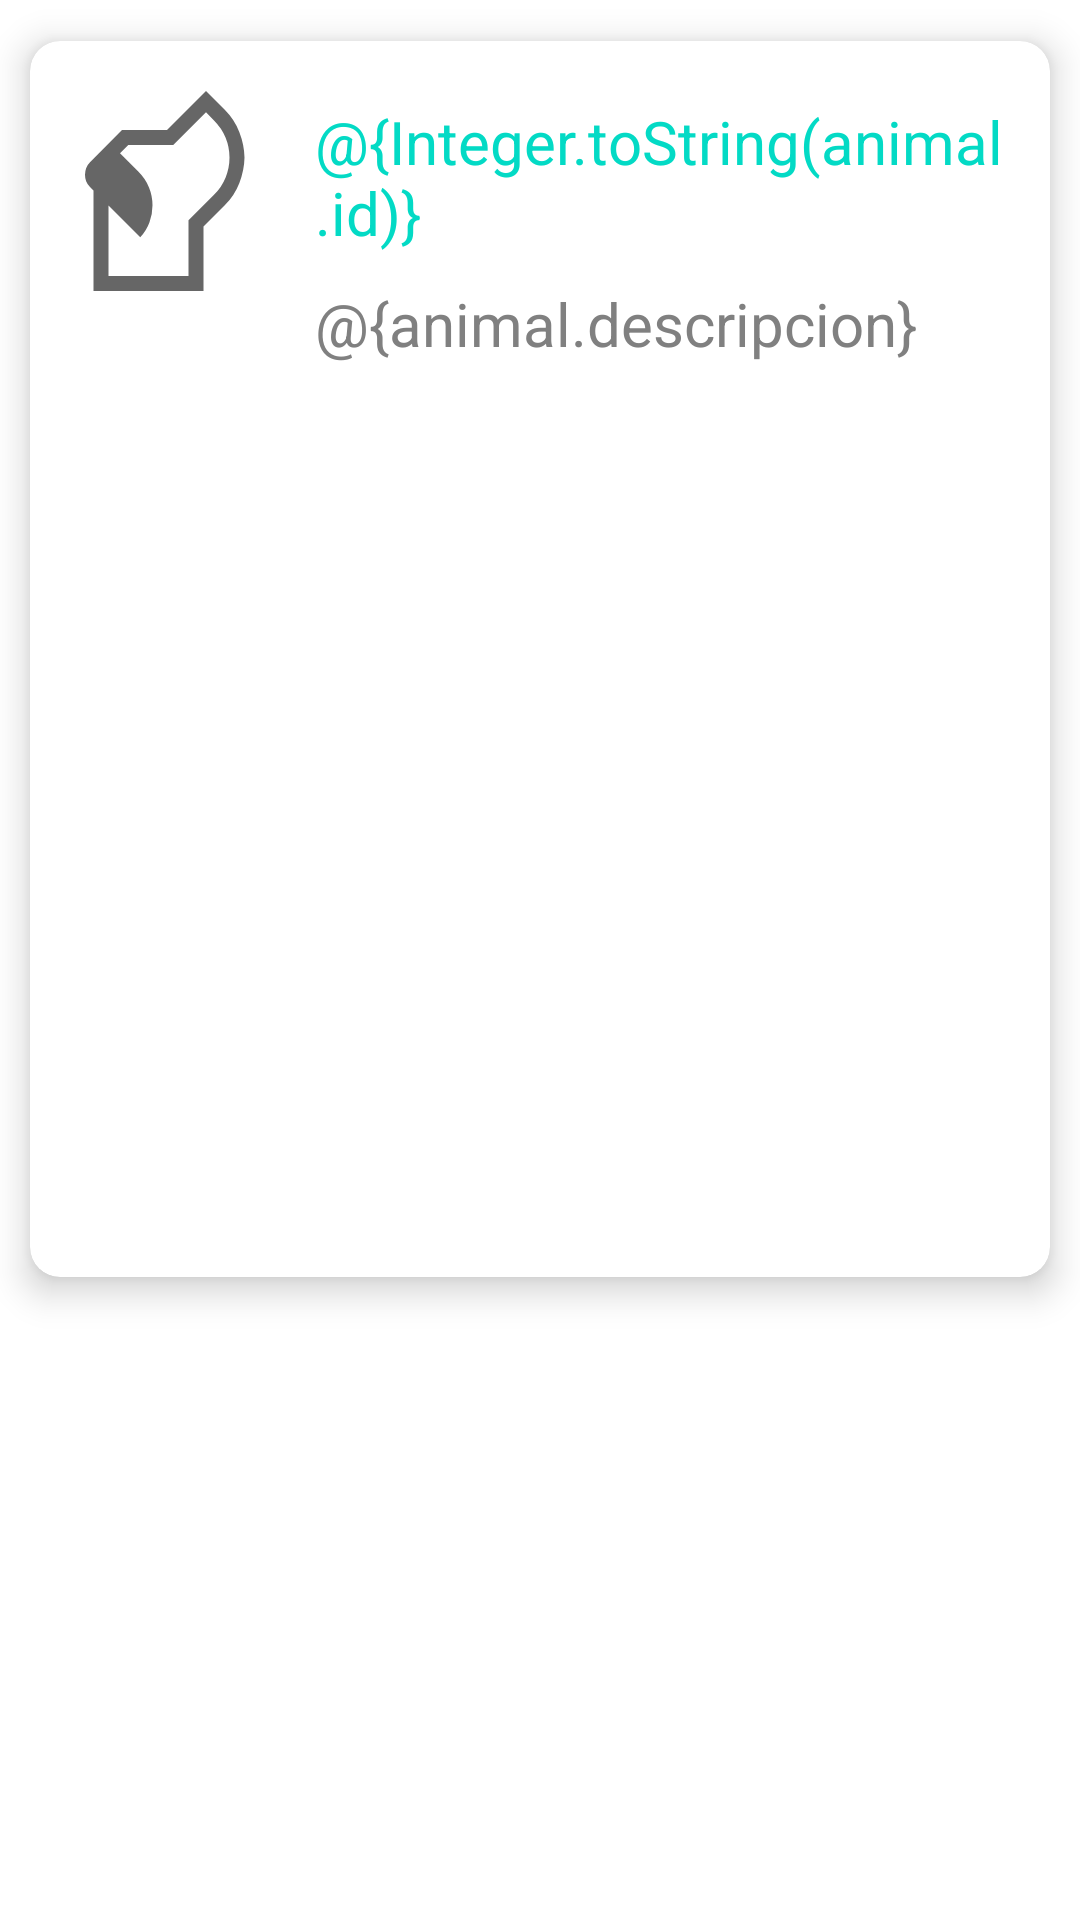

This screen was rendered from an Android layout file. Write that file and the resources it references.
<!-- AndroidManifest.xml: application theme Theme.PracticaFinal -->
<!-- res/layout/recycleview_item_animal.xml -->
<?xml version="1.0" encoding="utf-8"?>
<RelativeLayout xmlns:android="http://schemas.android.com/apk/res/android"
    xmlns:app="http://schemas.android.com/apk/res-auto"
    xmlns:tools="http://schemas.android.com/tools"
    android:layout_width="wrap_content"
    android:layout_height="wrap_content">

    <androidx.cardview.widget.CardView
        android:id="@+id/idCard"
        app:cardElevation="7dp"
        app:cardUseCompatPadding="true"
        app:cardCornerRadius="10dp"
        app:contentPadding="10dp"
        android:layout_width="match_parent"
        android:layout_height="wrap_content">
        <RelativeLayout
            android:gravity="center"
            android:layout_width="match_parent"
            android:layout_height="wrap_content">

            <ImageView
                android:id="@+id/imgFoto"
                android:src="@drawable/dog_48px"
                android:layout_width="80sp"
                android:layout_height="80dp"/>
            <TextView
                android:id="@+id/tvId"
                android:text="@{Integer.toString(animal.id)}"
                tools:text = "ID"
                android:textSize="20sp"
                android:textColor="@color/teal_200"
                android:layout_marginLeft="10sp"
                android:layout_marginTop="10sp"
                android:layout_toEndOf="@id/imgFoto"
                android:layout_width="wrap_content"
                android:layout_height="wrap_content" />
            <TextView
                android:id="@+id/tvNombre"
                android:text="@{animal.nombre}"
                tools:text = "Nombre"
                android:textColor="@color/orange"
                android:textSize="20sp"
                android:layout_marginLeft="10sp"
                android:layout_marginTop="10sp"
                android:layout_toEndOf="@id/tvId"
                android:layout_width="match_parent"
                android:layout_height="wrap_content" />

            <TextView
                android:id="@+id/tvDescripcion"
                android:text="@{animal.descripcion}"
                tools:text = "Descripción"
                android:textSize="20sp"
                android:textColor="@color/gray_ligth"
                android:layout_marginLeft="10sp"
                android:layout_marginTop="10dp"
                android:layout_below="@+id/tvId"
                android:layout_toEndOf="@id/imgFoto"
                android:layout_width="match_parent"
                android:layout_height="wrap_content" />

        </RelativeLayout>
    </androidx.cardview.widget.CardView>

</RelativeLayout>
<!-- resources referenced by this layout -->
<resources>
  <color name="gray_ligth">#808080</color>
  <color name="orange">#FF9800</color>
  <color name="teal_200">#FF03DAC5</color>
  <!-- drawable dog_48px (drawable) -->
  <vector xmlns:android="http://schemas.android.com/apk/res/android"
      android:width="48dp"
      android:height="48dp"
      android:viewportWidth="48"
      android:viewportHeight="48"
      android:tint="?attr/colorControlNormal">
    <path
        android:fillColor="@android:color/white"
        android:pathData="M9.7,44V23.9L9,23.2Q8.45,22.65 8.225,22.05Q8,21.45 8,20.75Q8,20.05 8.225,19.425Q8.45,18.8 9,18.25L15.4,11.8H24.4L32.2,4L35.95,7.75Q37.9,9.7 38.875,12.225Q39.85,14.75 39.9,17.3Q39.85,19.85 38.875,22.375Q37.9,24.9 35.95,26.85L31.7,31.1V44ZM12.7,41H28.7V29.85L33.8,24.75Q35.35,23.2 36.125,21.275Q36.9,19.35 36.9,17.3Q36.9,15.25 36.125,13.35Q35.35,11.45 33.8,9.9L32.2,8.25L25.65,14.8H16.65L15,16.45L18.7,20.15Q20.1,21.55 20.8,23.275Q21.5,25 21.5,26.85Q21.5,28.6 20.9,30.25Q20.3,31.9 19.05,33.25L12.7,26.9Z"/>
  </vector>
  <style name="Theme.PracticaFinal" parent="Theme.MaterialComponents.DayNight.DarkActionBar">
          
          <item name="colorPrimary">@color/purple_500</item>
          <item name="colorPrimaryVariant">@color/purple_700</item>
          <item name="colorOnPrimary">@color/white</item>
          
          <item name="colorSecondary">@color/teal_200</item>
          <item name="colorSecondaryVariant">@color/teal_700</item>
          <item name="colorOnSecondary">@color/black</item>
          
          <item name="android:statusBarColor" tools:targetAPI="L">@color/orange</item>
          
      </style>
  <color name="purple_500">#FF6200EE</color>
  <color name="purple_700">#FF3700B3</color>
  <color name="white">#FFFFFFFF</color>
  <color name="teal_700">#FF018786</color>
  <color name="black">#FF000000</color>
</resources>
